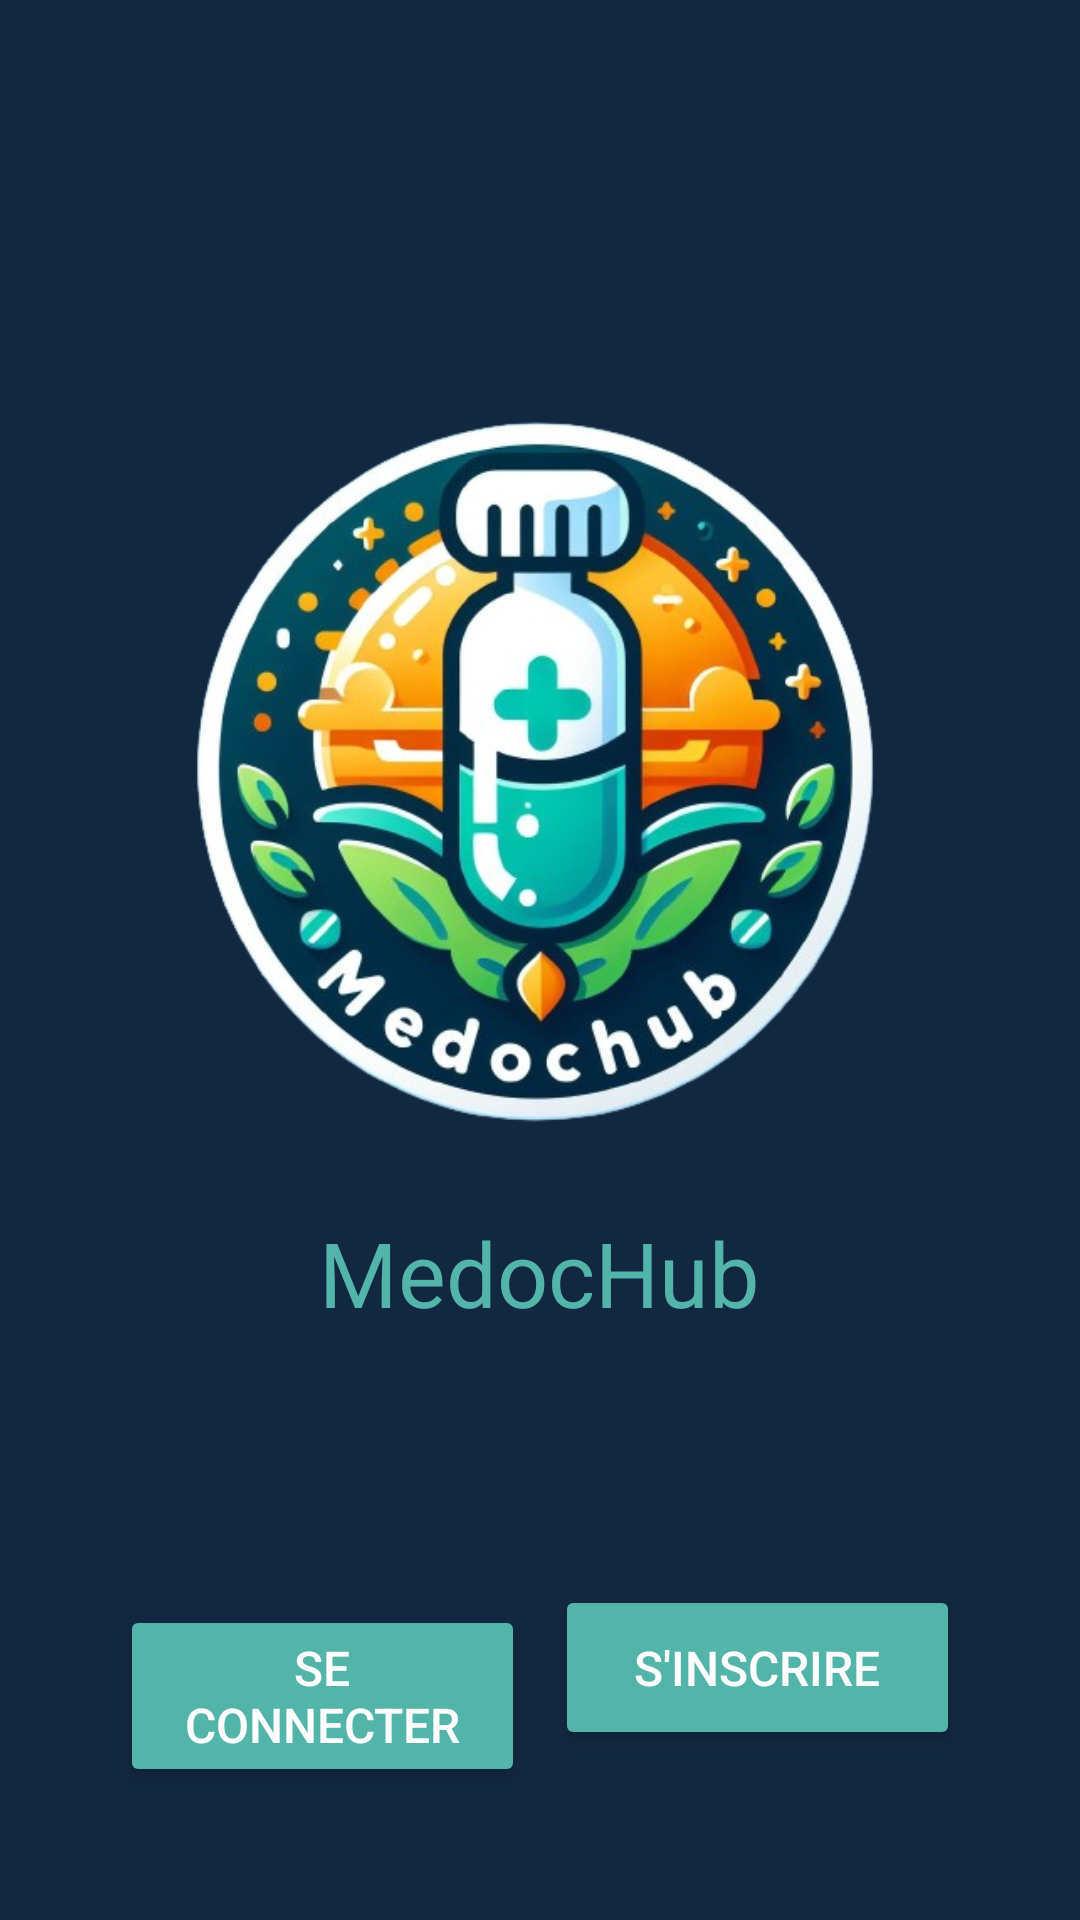

This screen was rendered from an Android layout file. Write that file and the resources it references.
<!-- AndroidManifest.xml: application theme Theme.Design.NoActionBar -->
<!-- res/layout/activity_connection.xml -->
<?xml version="1.0" encoding="utf-8"?>
<androidx.constraintlayout.widget.ConstraintLayout xmlns:android="http://schemas.android.com/apk/res/android"
    xmlns:app="http://schemas.android.com/apk/res-auto"
    xmlns:tools="http://schemas.android.com/tools"
    android:layout_width="match_parent"
    android:layout_height="match_parent"
    tools:context=".activity.ConnectionActivity">

    <LinearLayout
        android:layout_width="0dp"
        android:layout_height="0dp"
        android:background="#122840"
        android:orientation="vertical"
        android:paddingHorizontal="40dp"
        app:layout_constraintBottom_toBottomOf="parent"
        app:layout_constraintEnd_toEndOf="parent"
        app:layout_constraintStart_toStartOf="parent"
        app:layout_constraintTop_toTopOf="parent">

        <ImageView
            android:id="@+id/imageView"
            android:layout_width="wrap_content"
            android:layout_height="300dp"
            android:layout_gravity="center_horizontal"
            android:layout_marginTop="100sp"
            android:contentDescription="@string/todo"
            app:srcCompat="@drawable/logo" />

        <TextView
            android:id="@+id/textView"
            android:layout_width="wrap_content"
            android:layout_height="wrap_content"
            android:layout_gravity="center_horizontal"
            android:layout_margin="4dp"
            android:layout_marginStart="171dp"
            android:layout_marginEnd="171dp"
            android:text="MedocHub"
            android:textColor="#53B5AA"
            android:textSize="30sp" />

        <LinearLayout
            android:layout_width="match_parent"
            android:layout_height="match_parent"
            android:layout_marginTop="80dp"
            android:gravity="center_horizontal"
            android:orientation="horizontal">

            <Button
                android:id="@+id/se_connecter"
                android:layout_width="100dp"
                android:layout_height="wrap_content"
                android:layout_marginRight="5dp"
                android:layout_weight="1"
                android:backgroundTint="#53B5AA"
                android:minHeight="55dip"
                android:text="se connecter"
                android:textSize="16sp"
                app:cornerRadius="0dp"
                app:strokeColor="#000000"
                app:strokeWidth="2dp" />

            <Button
                android:id="@+id/inscription"
                android:layout_width="100dp"
                android:layout_height="wrap_content"
                android:layout_marginLeft="5dp"
                android:layout_weight="1"
                android:backgroundTint="#53B5AA"
                android:minHeight="55dip"
                android:text="s'inscrire"
                android:textSize="16sp"
                app:cornerRadius="0dp"
                app:strokeColor="#000000"
                app:strokeWidth="2dp" />
        </LinearLayout>

    </LinearLayout>

</androidx.constraintlayout.widget.ConstraintLayout>
<!-- resources referenced by this layout -->
<resources>
  <!-- drawable logo: png bitmap (drawable, 287011 bytes) -->
</resources>
